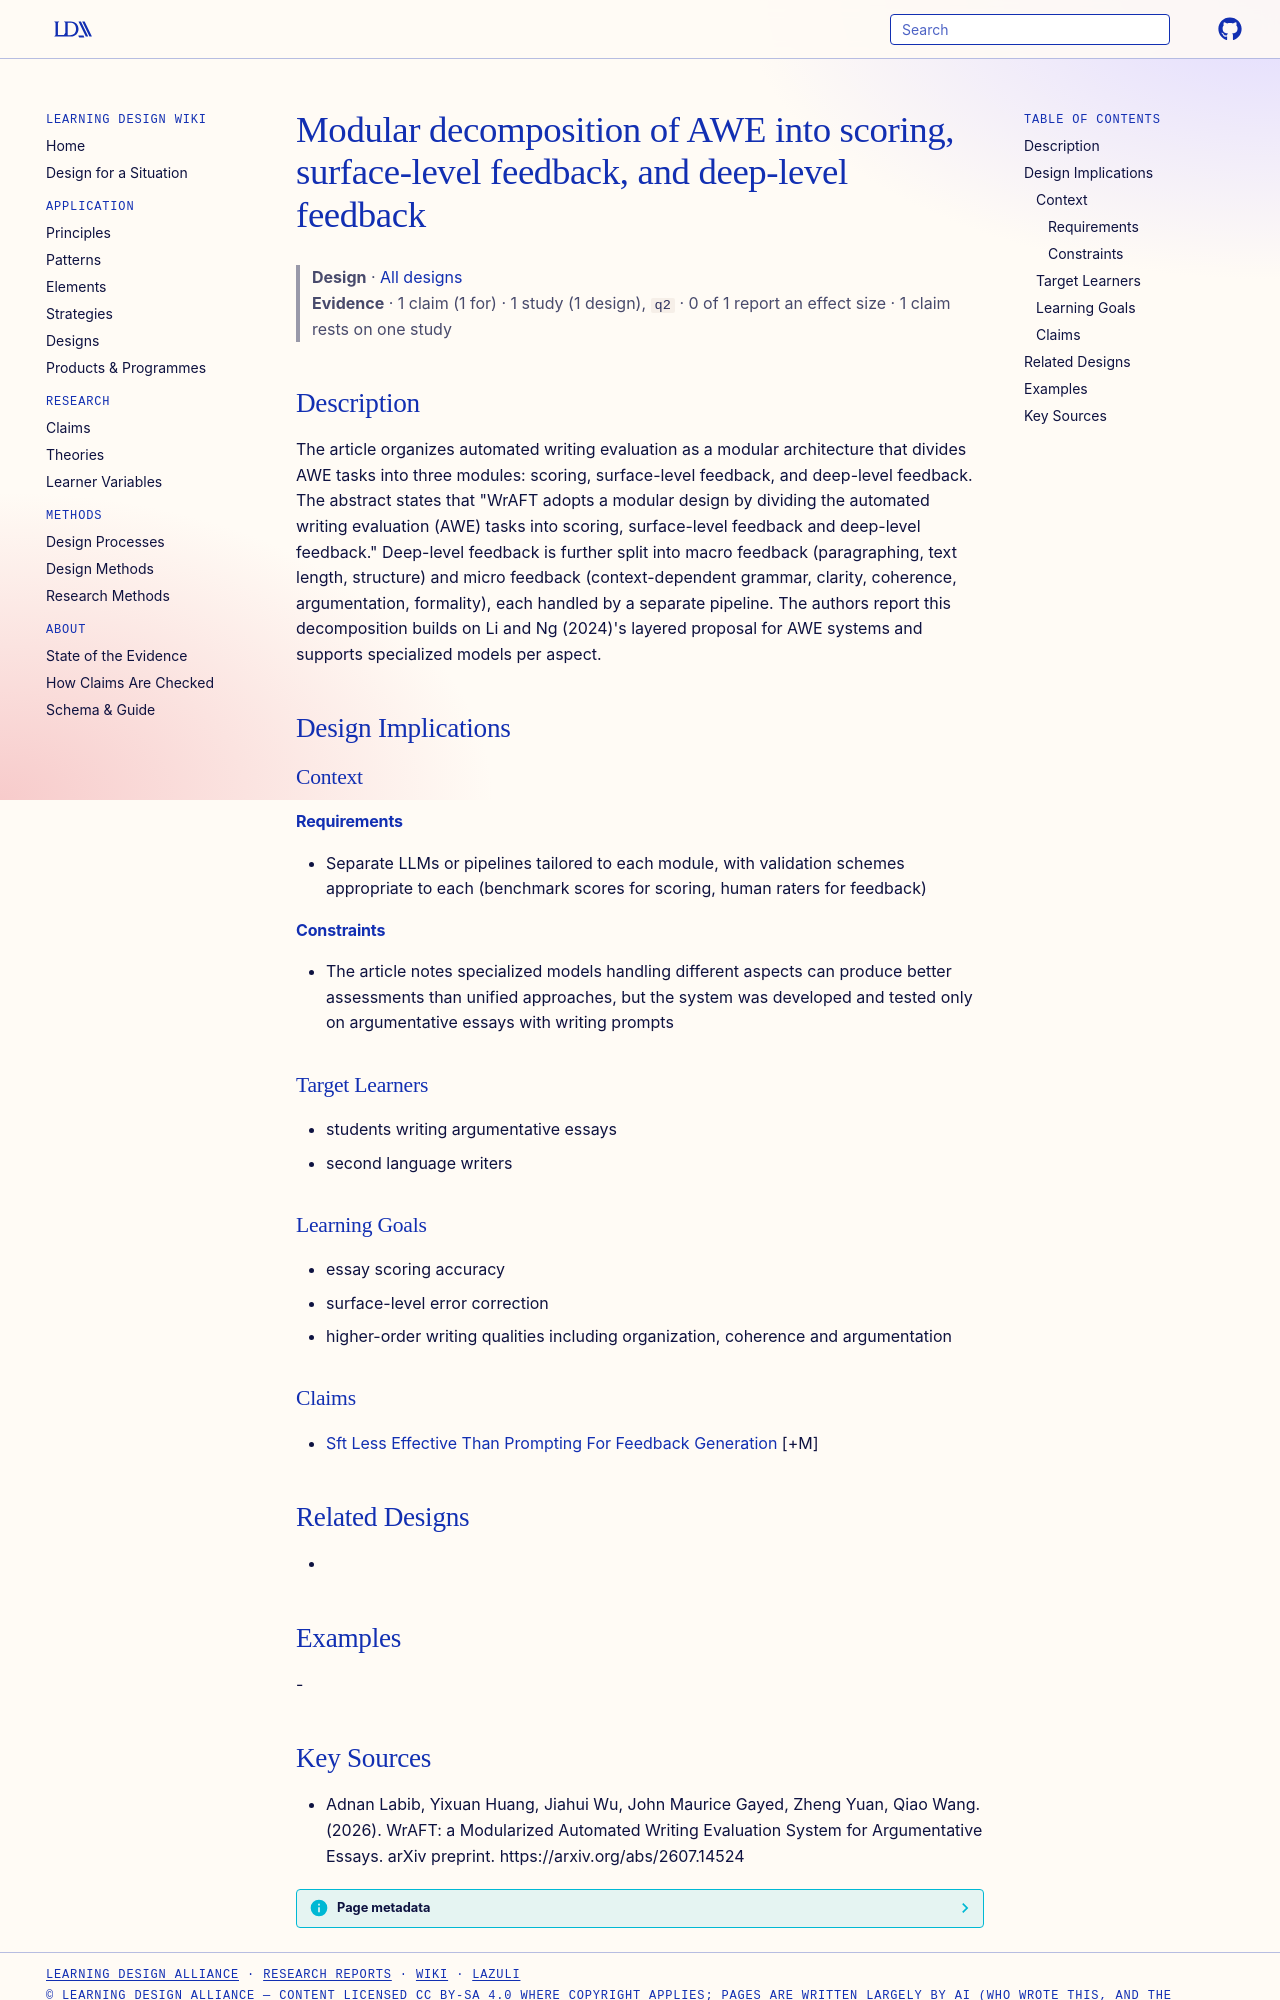

repository: Learning-Design-Alliance/learning-wiki · page: designs/modular-awe-decomposition-framework/index.html · generator: mkdocs

---
type: design
id: modular-awe-decomposition-framework
title: Modular decomposition of AWE into scoring, surface-level feedback, and deep-level feedback
description: "The article organizes automated writing evaluation as a modular architecture that divides AWE tasks into three modules: scoring, surface-level feedback, and deep-level feedback."
status: review
generated:
  by: "process:settle-candidates"
  at: 2026-10-12
sources:
  - id: adnan-labib-2026
    resource: "https://arxiv.org/abs/2607.14524"
    title: "Adnan Labib, Yixuan Huang, Jiahui Wu, John Maurice Gayed, Zheng Yuan, Qiao Wang. (2026). WrAFT: a Modularized Automated Writing Evaluation System for Argumentative Essays. arXiv preprint. https://arxiv.org/abs/2607.14524"
    author: Adnan Labib, Yixuan Huang, Jiahui Wu, John Maurice Gayed, Zheng Yuan, Qiao Wang
---

# Modular decomposition of AWE into scoring, surface-level feedback, and deep-level feedback

> **Design** · [All designs](index.md)
> **Evidence** · 1 claim (1 for) · 1 study (1 design), `q2` · 0 of 1 report an effect size · 1 claim rests on one study

## Description
The article organizes automated writing evaluation as a modular architecture that divides AWE tasks into three modules: scoring, surface-level feedback, and deep-level feedback. The abstract states that "WrAFT adopts a modular design by dividing the automated writing evaluation (AWE) tasks into scoring, surface-level feedback and deep-level feedback." Deep-level feedback is further split into macro feedback (paragraphing, text length, structure) and micro feedback (context-dependent grammar, clarity, coherence, argumentation, formality), each handled by a separate pipeline. The authors report this decomposition builds on Li and Ng (2024)'s layered proposal for AWE systems and supports specialized models per aspect.

## Design Implications

### Context
#### Requirements
- Separate LLMs or pipelines tailored to each module, with validation schemes appropriate to each (benchmark scores for scoring, human raters for feedback)
#### Constraints
- The article notes specialized models handling different aspects can produce better assessments than unified approaches, but the system was developed and tested only on argumentative essays with writing prompts

### Target Learners
- students writing argumentative essays
- second language writers

### Learning Goals
- essay scoring accuracy
- surface-level error correction
- higher-order writing qualities including organization, coherence and argumentation

### Claims
- [Sft Less Effective Than Prompting For Feedback Generation](../claims/sft-less-effective-than-prompting-for-feedback-generation.md) [+M]

## Related Designs
- 

## Examples
-
